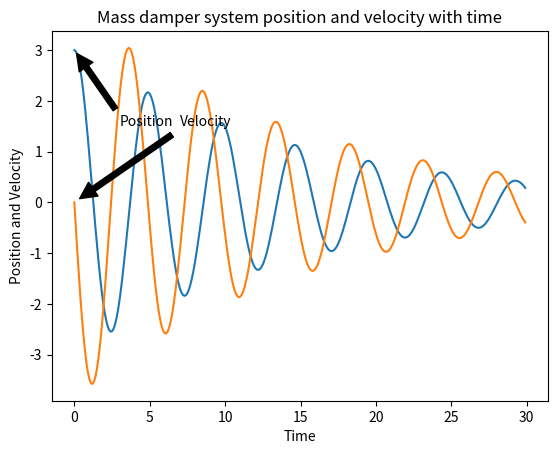

Recreate this plot in Python.
import numpy as np
from scipy.integrate import odeint
import matplotlib.pyplot as plt


def mass_spring_damp_acc(state_of_system, time):
    """Right hand side of scipy.odeint, At each time step return
    the velocity and acceleration to evaluate the position.

    :param state_of_system: [position and velocity] as an array
    :param time: time
    :returns: [velocity and acceleration]
    :rtype: list

    """
    pos = state_of_system[0]
    vel = state_of_system[1]
    # Constants of mass damper
    spring_constant = 2.5
    damping_constant = 0.2
    mass = 1.5

    # compute the acceleration
    acc = (-spring_constant * pos - damping_constant * vel) / mass
    return [vel, acc]

    # plt.legend(loc='upper right')


INITIAL_STATE = [3.0, 0.0]
TIME = np.arange(0, 30, 0.1)
ALL_STATES = odeint(mass_spring_damp_acc, INITIAL_STATE, TIME)
plt.plot(TIME, ALL_STATES[:, 0], label='position')
plt.plot(TIME, ALL_STATES[:, 1], label='velocity')
plt.xlabel('Time')
plt.ylabel('Position and Velocity')
plt.title('Mass damper system position and velocity with time')
plt.annotate(
    'Position',
    xy=(0, 3),
    xytext=(3, 1.5),
    arrowprops=dict(
        facecolor='black', shrink=0.05))
plt.annotate(
    'Velocity',
    xy=(0, 0),
    xytext=(7, 1.5),
    arrowprops=dict(
        facecolor='black', shrink=0.05))

plt.savefig('result.png')
